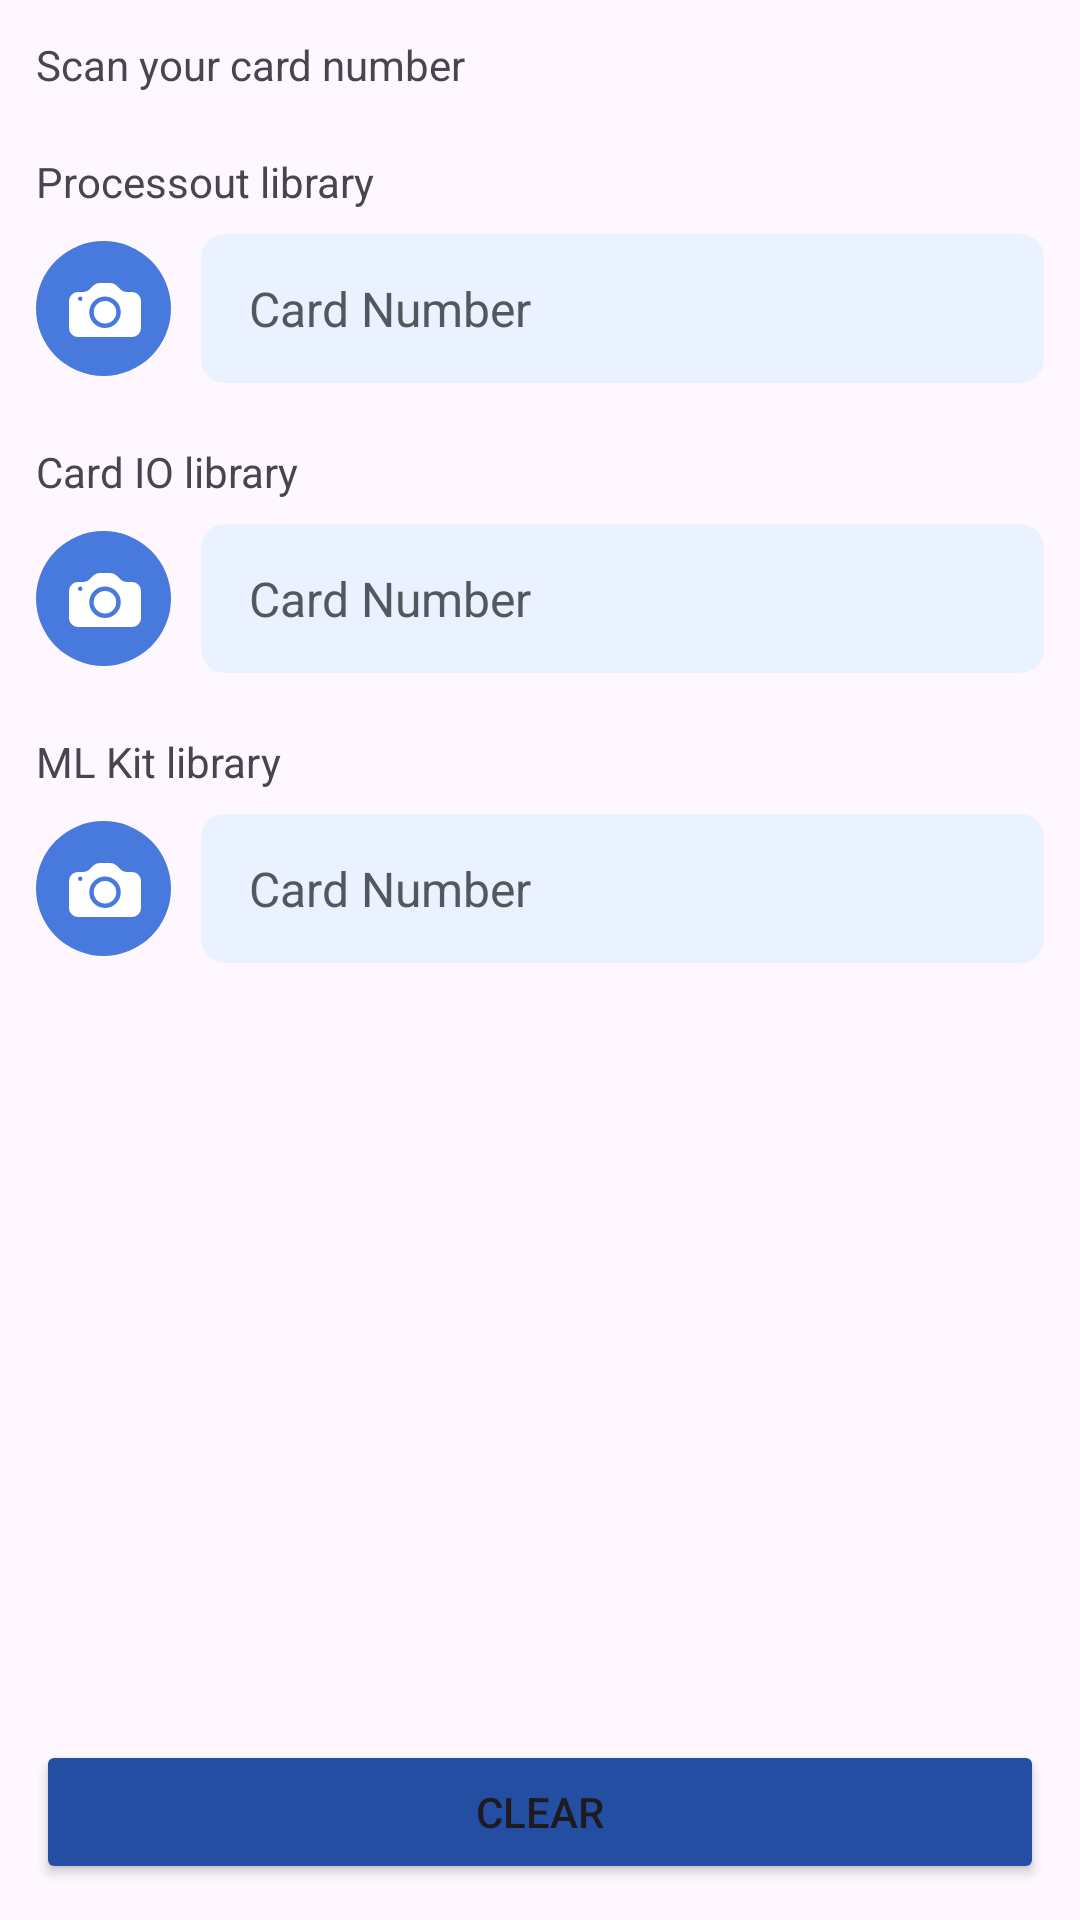

Write the Android layout XML for this screen, with the resource values it uses.
<!-- AndroidManifest.xml: application theme Theme.ScanCardNumber -->
<!-- res/layout/activity_main.xml -->
<?xml version="1.0" encoding="utf-8"?>
<LinearLayout xmlns:android="http://schemas.android.com/apk/res/android"
    xmlns:app="http://schemas.android.com/apk/res-auto"
    xmlns:tools="http://schemas.android.com/tools"
    android:layout_width="match_parent"
    android:layout_height="match_parent"
    tools:context=".MainActivity"
    android:orientation="vertical"
    android:padding="12dp">

    <TextView
        android:layout_width="wrap_content"
        android:layout_height="wrap_content"
        android:text="@string/title_card" />

    <TextView
        android:layout_width="match_parent"
        android:layout_height="wrap_content"
        android:text="@string/title_processout"
        android:layout_marginTop="20dp"/>
    
    <LinearLayout
        android:layout_width="match_parent"
        android:layout_height="wrap_content"
        android:orientation="horizontal"
        android:layout_marginTop="8dp">
        
        <ImageView
            android:id="@+id/btn_camera"
            android:layout_width="wrap_content"
            android:layout_height="wrap_content"
            android:src="@drawable/camera"
            android:layout_gravity="center"
            tools:ignore="ContentDescription" />

        <EditText
            android:id="@+id/et_cc_number"
            style="@style/loginEditText"
            android:layout_marginStart="10dp"
            android:digits="1234567890"
            android:hint="@string/card_number"
            android:inputType="number"
            android:maxLength="19"
            tools:ignore="Autofill" />
        
    </LinearLayout>

    <TextView
        android:layout_width="match_parent"
        android:layout_height="wrap_content"
        android:text="@string/title_card_io"
        android:layout_marginTop="20dp"/>

    <LinearLayout
        android:layout_width="match_parent"
        android:layout_height="wrap_content"
        android:orientation="horizontal"
        android:layout_marginTop="8dp">

        <ImageView
            android:id="@+id/btn_camera_2"
            android:layout_width="wrap_content"
            android:layout_height="wrap_content"
            android:src="@drawable/camera"
            android:layout_gravity="center"
            tools:ignore="ContentDescription" />

        <EditText
            android:id="@+id/et_cc_number_2"
            style="@style/loginEditText"
            android:layout_marginStart="10dp"
            android:digits="1234567890"
            android:hint="@string/card_number"
            android:inputType="number"
            android:maxLength="19"
            tools:ignore="Autofill" />

    </LinearLayout>

    <TextView
        android:layout_width="match_parent"
        android:layout_height="wrap_content"
        android:layout_marginTop="20dp"
        android:text="@string/title_ml_kit" />

    <LinearLayout
        android:layout_width="match_parent"
        android:layout_height="wrap_content"
        android:orientation="horizontal"
        android:layout_marginTop="8dp">

        <ImageView
            android:id="@+id/btn_camera_3"
            android:layout_width="wrap_content"
            android:layout_height="wrap_content"
            android:src="@drawable/camera"
            android:layout_gravity="center"
            tools:ignore="ContentDescription" />

        <EditText
            android:id="@+id/et_cc_number_3"
            style="@style/loginEditText"
            android:layout_marginStart="10dp"
            android:digits="1234567890"
            android:hint="@string/card_number"
            android:inputType="number"
            android:maxLength="19"
            tools:ignore="Autofill" />

    </LinearLayout>

    <View
        android:layout_width="match_parent"
        android:layout_height="0dp"
        android:layout_weight="1" />

    <Button
        android:id="@+id/btn_clear"
        android:layout_width="match_parent"
        android:layout_height="wrap_content"
        android:text="@string/clear"
        android:backgroundTint="@color/blue"/>

</LinearLayout>
<!-- resources referenced by this layout -->
<resources>
  <color name="blue">#244EA2</color>
  <!-- drawable camera (drawable) -->
  <vector xmlns:android="http://schemas.android.com/apk/res/android"
      android:width="45dp"
      android:height="45dp"
      android:viewportWidth="45"
      android:viewportHeight="45">
    <path
        android:pathData="M22.5,0L22.5,0A22.5,22.5 0,0 1,45 22.5L45,22.5A22.5,22.5 0,0 1,22.5 45L22.5,45A22.5,22.5 0,0 1,0 22.5L0,22.5A22.5,22.5 0,0 1,22.5 0z"
        android:fillColor="#487add"/>
    <path
        android:pathData="M26.75,23.75A3.75,3.75 0,1 1,23 20a3.75,3.75 0,0 1,3.75 3.75Z"
        android:fillColor="#fff"/>
    <path
        android:pathData="M14,17A3,3 0,0 0,11 20v9a3,3 0,0 0,3 3L32,32a3,3 0,0 0,3 -3L35,20a3,3 0,0 0,-3 -3L30.242,17a3,3 0,0 1,-2.121 -0.879L26.879,14.879A3,3 0,0 0,24.758 14L21.242,14a3,3 0,0 0,-2.121 0.879L17.879,16.121A3,3 0,0 1,15.758 17ZM14.75,20a0.75,0.75 0,1 1,0.75 -0.75A0.75,0.75 0,0 1,14.75 20ZM28.25,23.75A5.25,5.25 0,1 1,23 18.5a5.25,5.25 0,0 1,5.25 5.25Z"
        android:fillColor="#fff"/>
  </vector>
  <string name="card_number">Card Number</string>
  <string name="clear">Clear</string>
  <string name="title_card">Scan your card number</string>
  <string name="title_card_io">Card IO library</string>
  <string name="title_ml_kit">ML Kit library</string>
  <string name="title_processout">Processout library</string>
  <style name="loginEditText" parent="android:TextAppearance">
          <item name="android:layout_width">match_parent</item>
          <item name="android:layout_height">wrap_content</item>
          <item name="android:focusable">true</item>
          <item name="android:clickable">true</item>
          <item name="android:background">@drawable/bg_edit_text</item>
          <item name="android:paddingHorizontal">16dp</item>
          <item name="android:paddingTop">14dp</item>
          <item name="android:paddingBottom">14dp</item>
          <item name="android:textColor">@color/black</item>
          <item name="android:maxLines">1</item>
          <item name="android:singleLine">true</item>
          <item name="android:textColorHint">@color/light_gray</item>
      </style>
  <style name="Theme.ScanCardNumber" parent="Base.Theme.ScanCardNumber" />
  <!-- drawable bg_edit_text (drawable) -->
  <?xml version="1.0" encoding="UTF-8"?>
  <selector xmlns:android="http://schemas.android.com/apk/res/android">
  
      <item android:state_enabled="true">
          <shape>
              <corners android:radius="8dp" />
              <solid android:color="@color/alice_blue" />
          </shape>
      </item>
  
  
      <item android:state_enabled="false">
          <shape>
              <corners android:radius="8dp" />
              <solid android:color="@color/cultured_grey" />
          </shape>
      </item>
  
  </selector>
  <color name="black">#FF000000</color>
  <color name="light_gray">#54575D</color>
  <style name="Base.Theme.ScanCardNumber" parent="Theme.Material3.DayNight.NoActionBar">
          
          
      </style>
  <color name="alice_blue">#EAF2FF</color>
  <color name="cultured_grey">#F4F4F4</color>
</resources>
